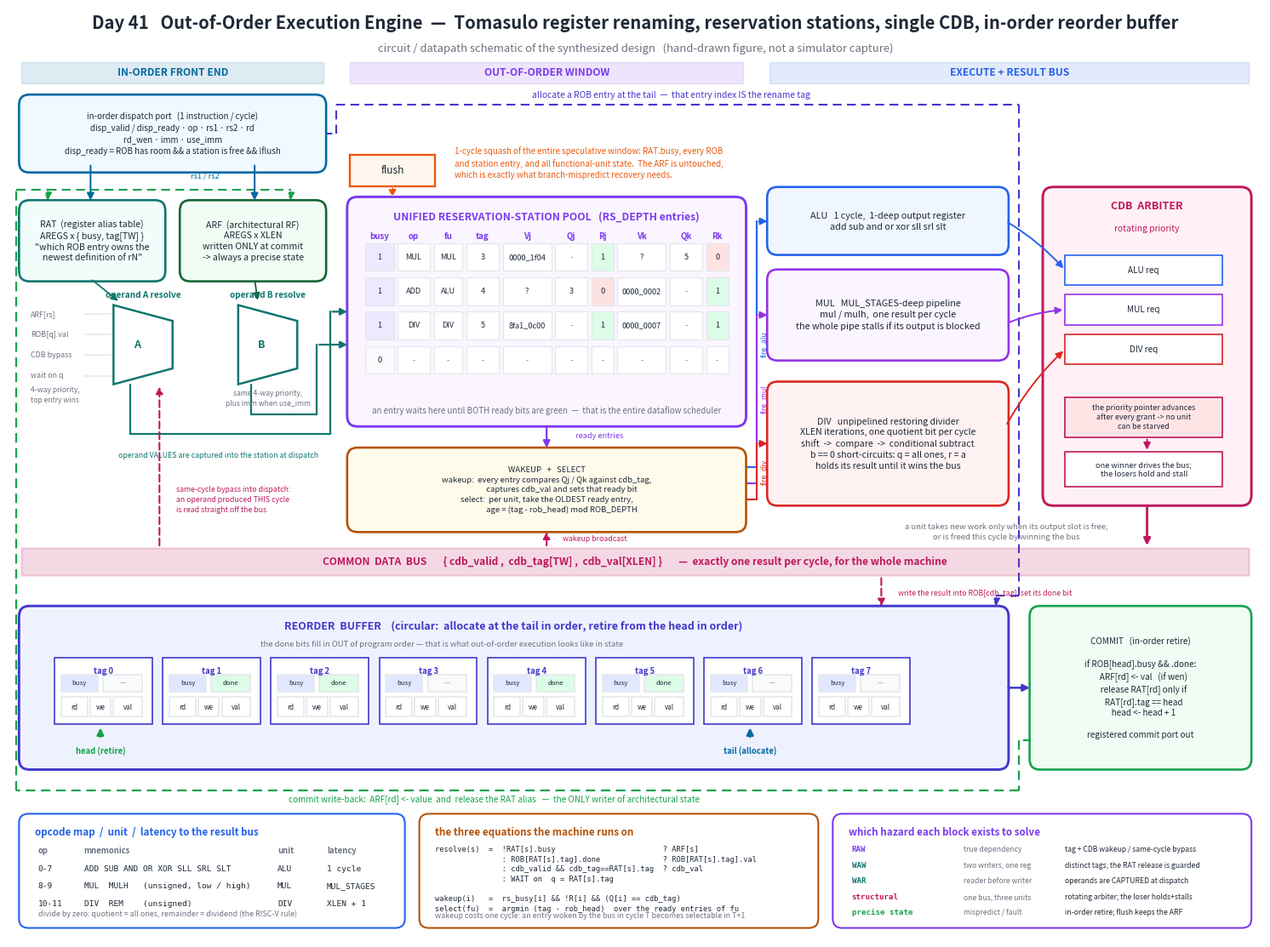

This chart was generated by the following Python code: (Note: this script raises an exception after producing the figure.)
#!/usr/bin/env python3
"""Render the ooo_tomasulo circuit / datapath diagram to docs/ooo_tomasulo_block.png.

Hand-drawn schematic of the *built* circuit (matplotlib, NOT a simulator
capture): the in-order dispatch port, the register alias table and the
architectural register file, the four-way priority operand-resolution mux that
picks between the ARF, a finished ROB entry, a same-cycle Common-Data-Bus
bypass and "wait on a tag", the unified reservation-station pool with its
per-entry tag comparators, the age-based oldest-ready select per functional
unit, the three functional units (1-cycle ALU, pipelined multiplier, iterative
restoring divider), the rotating-priority arbiter that hands out the single
Common Data Bus, and the reorder buffer that turns all of that back into
strictly in-order architectural state.  Insets give the opcode/unit/latency
map, the operand-resolution and wakeup equations, and which hazard each piece
of the machine exists to solve.
"""
import matplotlib
matplotlib.use("Agg")
import matplotlib.pyplot as plt
from matplotlib.patches import FancyBboxPatch, FancyArrowPatch, Rectangle

DIS_C = "#0369a1"   # dispatch / front end
RAT_C = "#0f766e"   # rename state
ARF_C = "#166534"   # architectural state
RS_C  = "#7c3aed"   # reservation stations
SEL_C = "#b45309"   # wakeup / select
ALU_C = "#2563eb"   # ALU
MUL_C = "#9333ea"   # multiplier
DIV_C = "#dc2626"   # divider
CDB_C = "#be185d"   # common data bus
ROB_C = "#4338ca"   # reorder buffer
CMT_C = "#16a34a"   # commit
FLS_C = "#ea580c"   # flush
INK   = "#1f2937"
MUT   = "#6b7280"
GRID  = "#e5e7eb"

fig, ax = plt.subplots(figsize=(19.0, 14.2))
ax.set_xlim(0, 191)
ax.set_ylim(0, 141)
ax.axis("off")


def box(x, y, w, h, label, ec, fc="white", fs=9.0, lw=1.9, z=3):
    ax.add_patch(FancyBboxPatch((x, y), w, h,
                 boxstyle="round,pad=0.4,rounding_size=1.6",
                 linewidth=lw, edgecolor=ec, facecolor=fc, zorder=z))
    ax.text(x + w / 2, y + h / 2, label, ha="center", va="center",
            fontsize=fs, color=INK, zorder=z + 1, linespacing=1.35)


def plain(x, y, w, h, label, ec, fc="white", fs=8.0, lw=1.2, z=3, rot=0, tc=None):
    ax.add_patch(Rectangle((x, y), w, h, linewidth=lw, edgecolor=ec,
                 facecolor=fc, zorder=z))
    ax.text(x + w / 2, y + h / 2, label, ha="center", va="center",
            fontsize=fs, color=(tc or INK), zorder=z + 1, rotation=rot,
            linespacing=1.3)


def arrow(x1, y1, x2, y2, c=INK, lw=1.7, ls="-", rad=0.0, ms=12, z=4):
    ax.add_patch(FancyArrowPatch((x1, y1), (x2, y2), arrowstyle="-|>",
                 mutation_scale=ms, linewidth=lw, color=c, linestyle=ls,
                 zorder=z, connectionstyle=f"arc3,rad={rad}"))


def lab(x, y, t, c=INK, fs=7.8, style="italic", ha="center", va="center",
        rot=0, fw="normal", z=6):
    ax.text(x, y, t, ha=ha, va=va, fontsize=fs, color=c, style=style,
            rotation=rot, fontweight=fw, zorder=z, linespacing=1.4)


def mux(x, y, w, h, label, ec):
    ax.add_patch(plt.Polygon([[x, y], [x + w, y + h * 0.20],
                              [x + w, y + h * 0.80], [x, y + h]],
                 closed=True, linewidth=1.8, edgecolor=ec,
                 facecolor="white", zorder=3))
    ax.text(x + w * 0.40, y + h / 2, label, ha="center", va="center",
            fontsize=9.0, color=ec, zorder=4, fontweight="bold")


def route(pts, c=INK, lw=1.7, ls="-", z=2, arrowhead=True, ms=12):
    """Orthogonal multi-segment wire with an arrowhead on the last leg."""
    for i in range(len(pts) - 2):
        ax.plot([pts[i][0], pts[i + 1][0]], [pts[i][1], pts[i + 1][1]],
                color=c, lw=lw, ls=ls, zorder=z, solid_capstyle="round")
    a, b = pts[-2], pts[-1]
    if arrowhead:
        arrow(a[0], a[1], b[0], b[1], c=c, lw=lw, ls=ls, ms=ms, z=z + 2)
    else:
        ax.plot([a[0], b[0]], [a[1], b[1]], color=c, lw=lw, ls=ls, zorder=z)


# ======================================================================= title
ax.text(95.5, 138.0,
        "Day 41   Out-of-Order Execution Engine  —  Tomasulo register renaming, "
        "reservation stations, single CDB, in-order reorder buffer",
        ha="center", fontsize=14.6, fontweight="bold", color=INK)
ax.text(95.5, 134.4,
        "circuit / datapath schematic of the synthesized design   "
        "(hand-drawn figure, not a simulator capture)",
        ha="center", fontsize=9.4, color=MUT, style="italic")

for x0, w, nm, c in [(2, 46, "IN-ORDER FRONT END", DIS_C),
                     (52, 60, "OUT-OF-ORDER WINDOW", RS_C),
                     (116, 73, "EXECUTE + RESULT BUS", ALU_C)]:
    ax.add_patch(Rectangle((x0, 129.6), w, 3.2, facecolor=c, alpha=0.13,
                 edgecolor=c, lw=1.0, zorder=1))
    lab(x0 + w / 2, 131.2, nm, c, 8.6, "normal", fw="bold")

# ============================================================== dispatch port
box(2, 116.5, 46, 11.0,
    "in-order dispatch port   (1 instruction / cycle)\n"
    "disp_valid / disp_ready · op · rs1 · rs2 · rd\n"
    "rd_wen · imm · use_imm\n"
    "disp_ready = ROB has room && a station is free && !flush",
    DIS_C, fc="#f0f9ff", fs=7.0)

# ROB allocation, routed round the right-hand side so it crosses nothing
route([(48, 122.0), (50, 122.0), (50, 126.4), (154, 126.4), (154, 52),
       (150.5, 52), (150.5, 50)], ROB_C, 1.5, ls=(0, (5, 3)))
lab(101, 127.9, "allocate a ROB entry at the tail  —  that entry index IS the "
                "rename tag", ROB_C, 7.4)

# ======================================================================= flush
plain(52, 114.0, 13, 4.8, "flush", FLS_C, fc="#fff7ed", fs=8.6, lw=1.7)
lab(68, 117.6, "1-cycle squash of the entire speculative window: RAT.busy, every ROB\n"
               "and station entry, and all functional-unit state.  The ARF is untouched,\n"
               "which is exactly what branch-mispredict recovery needs.",
    FLS_C, 7.0, ha="left")
route([(58.5, 114.0), (58.5, 112.0)], FLS_C, 1.4, ls=(0, (3, 2)))

# ================================================================== RAT / ARF
box(2, 100, 21.5, 11.5,
    "RAT  (register alias table)\nAREGS x { busy, tag[TW] }\n"
    "\"which ROB entry owns the\nnewest definition of rN\"", RAT_C,
    fc="#f0fdfa", fs=7.6)
box(26.5, 100, 21.5, 11.5,
    "ARF  (architectural RF)\nAREGS x XLEN\nwritten ONLY at commit\n"
    "-> always a precise state", ARF_C, fc="#f0fdf4", fs=7.6)

arrow(12.5, 117.5, 12.5, 111.5, DIS_C, 1.5)
arrow(37.5, 117.5, 37.5, 111.5, DIS_C, 1.5)
lab(30.0, 115.6, "rs1 / rs2", DIS_C, 6.6)

# ===================================================== operand resolution mux
SRC = ["ARF[rs]", "ROB[q].val", "CDB bypass", "wait on q"]
for k, t in enumerate(SRC):
    yy = 94.6 - k * 3.1
    lab(3.4, yy, t, MUT, 6.4, "normal", ha="left")
    ax.plot([11.6, 16], [yy, yy], color=GRID, lw=1.1, zorder=1)
lab(3.4, 82.4, "4-way priority,\ntop entry wins", MUT, 6.2, ha="left")

mux(16, 84, 9, 12, "A", RAT_C)
mux(35, 84, 9, 12, "B", RAT_C)
lab(20.5, 97.6, "operand A resolve", RAT_C, 7.2, "normal", fw="bold")
lab(39.5, 97.6, "operand B resolve", RAT_C, 7.2, "normal", fw="bold")
lab(39.5, 81.9, "same 4-way priority,\nplus imm when use_imm", MUT, 6.2)

arrow(12.5, 100, 17.0, 96.4, RAT_C, 1.3)
arrow(37.5, 100, 38.0, 96.4, ARF_C, 1.3)

# operands captured into the freshly allocated station
route([(18.5, 84), (18.5, 76.5), (49.0, 76.5), (49.0, 95), (52, 95)], RAT_C, 1.6)
route([(37.0, 84), (37.0, 79.5), (47.0, 79.5), (47.0, 90), (52, 90)], RAT_C, 1.6)
lab(32, 73.2, "operand VALUES are captured into the station at dispatch",
    RAT_C, 6.3)

# =================================================== reservation-station pool
box(52, 78, 60, 34, "", RS_C, fc="#faf5ff", lw=2.1)
lab(82, 109.4, "UNIFIED RESERVATION-STATION POOL   (RS_DEPTH entries)",
    RS_C, 8.8, "normal", fw="bold")

cols = [("busy", 5.0), ("op", 5.5), ("fu", 5.0), ("tag", 5.5),
        ("Vj", 8.0), ("Qj", 5.5), ("Rj", 4.0),
        ("Vk", 8.0), ("Qk", 5.5), ("Rk", 4.0)]
x = 54.0
for nm, w in cols:
    lab(x + w / 2, 106.4, nm, RS_C, 7.0, "normal", fw="bold")
    x += w

rows_txt = [["1", "MUL", "MUL", "3", "0000_1f04", "-", "1", "?", "5", "0"],
            ["1", "ADD", "ALU", "4", "?", "3", "0", "0000_0002", "-", "1"],
            ["1", "DIV", "DIV", "5", "8fa1_0c00", "-", "1", "0000_0007", "-", "1"],
            ["0", "-", "-", "-", "-", "-", "-", "-", "-", "-"]]
for r, rw in enumerate(rows_txt):
    y = 101.2 - r * 5.2
    x = 54.0
    for (nm, w), t in zip(cols, rw):
        fc = "white"
        if nm in ("Rj", "Rk"):
            fc = "#dcfce7" if t == "1" else ("#fee2e2" if t == "0" else "white")
        if nm == "busy":
            fc = "#ede9fe" if t == "1" else "#f8fafc"
        plain(x + 0.3, y, w - 0.6, 4.2, t, GRID, fc=fc, fs=6.6, lw=0.9,
              tc=(MUT if t == "-" else INK))
        x += w
lab(82, 80.0, "an entry waits here until BOTH ready bits are green  —  that is "
              "the entire dataflow scheduler", MUT, 7.0)

# ============================================================ wakeup / select
box(52, 62, 60, 12,
    "WAKEUP   +   SELECT\n"
    "wakeup:  every entry compares Qj / Qk against cdb_tag,\n"
    "                 captures cdb_val and sets that ready bit\n"
    "select:  per unit, take the OLDEST ready entry,\n"
    "                 age = (tag - rob_head) mod ROB_DEPTH",
    SEL_C, fc="#fffbeb", fs=6.9)
arrow(82, 78, 82, 74, RS_C, 1.6)
lab(90.0, 76.2, "ready entries", RS_C, 6.6)

# ========================================================= functional units
box(116, 104, 36, 9.5,
    "ALU   1 cycle,  1-deep output register\nadd sub and or xor sll srl slt",
    ALU_C, fc="#eff6ff", fs=7.8)
box(116, 88, 36, 13,
    "MUL   MUL_STAGES-deep pipeline\nmul / mulh,  one result per cycle\n"
    "the whole pipe stalls if its output is blocked",
    MUL_C, fc="#faf5ff", fs=7.8)
box(116, 66, 36, 18,
    "DIV   unpipelined restoring divider\nXLEN iterations, one quotient bit per cycle\n"
    "shift  ->  compare  ->  conditional subtract\n"
    "b == 0 short-circuits: q = all ones, r = a\nholds its result until it wins the bus",
    DIV_C, fc="#fef2f2", fs=7.6)

for ysrc, ydst, c, nm in [(71.5, 108.7, ALU_C, "fire_alu"),
                          (69.0, 94.5, MUL_C, "fire_mul"),
                          (66.5, 75.0, DIV_C, "fire_div")]:
    route([(112, ysrc), (114, ysrc), (114, ydst), (116, ydst)], c, 1.5)
    lab(115.1, (ysrc + ydst) / 2.0, nm, c, 6.2, rot=90)

lab(152, 61.6, "a unit takes new work only when its output slot is free,\n"
               "or is freed this cycle by winning the bus", MUT, 6.8)

# ============================================================== CDB arbiter
box(158, 66, 31, 47.5, "", CDB_C, fc="#fff1f5", lw=2.1)
lab(173.5, 111.0, "CDB  ARBITER", CDB_C, 9.0, "normal", fw="bold")
lab(173.5, 107.6, "rotating priority", CDB_C, 7.4)
for k, (nm, c) in enumerate([("ALU req", ALU_C), ("MUL req", MUL_C),
                             ("DIV req", DIV_C)]):
    plain(161, 99.0 - k * 6.0, 24, 4.6, nm, c, fc="white", fs=7.2)
    arrow(152, 108.7 - k * 15.5, 161, 101.3 - k * 6.0, c, 1.4, rad=-0.08)
plain(161, 76.0, 24, 6.0,
      "the priority pointer advances\nafter every grant -> no unit\ncan be starved",
      CDB_C, fc="#ffe4e6", fs=6.4)
plain(161, 68.5, 24, 5.2, "one winner drives the bus;\nthe losers hold and stall",
      CDB_C, fc="white", fs=6.6)
arrow(173.5, 76.0, 173.5, 73.7, CDB_C, 1.4)

# ================================================================== CDB bus
ax.add_patch(Rectangle((2, 55.0), 187, 4.2, facecolor=CDB_C, alpha=0.16,
             edgecolor=CDB_C, lw=1.8, zorder=2))
lab(95.5, 57.1, "COMMON  DATA  BUS       { cdb_valid ,  cdb_tag[TW] ,  cdb_val[XLEN] }       "
                "—  exactly one result per cycle, for the whole machine",
    CDB_C, 8.6, "normal", fw="bold")
route([(173.5, 66), (173.5, 59.2)], CDB_C, 2.0)

# CDB fan-out taps
route([(23.0, 59.2), (23.0, 84)], CDB_C, 1.5, ls=(0, (4, 2)))
lab(25.5, 66.5, "same-cycle bypass into dispatch:\nan operand produced THIS cycle\nis read straight off the bus",
    CDB_C, 6.3, ha="left")
route([(82, 59.2), (82, 62)], CDB_C, 1.5, ls=(0, (4, 2)))
lab(84.5, 60.6, "wakeup broadcast", CDB_C, 6.3, ha="left")
route([(133, 55.0), (133, 50)], CDB_C, 1.5, ls=(0, (4, 2)))
lab(135.5, 52.4, "write the result into ROB[cdb_tag], set its done bit",
    CDB_C, 6.3, ha="left")

# =================================================================== the ROB
box(2, 26, 150, 24, "", ROB_C, fc="#eef2ff", lw=2.1)
lab(77, 47.4, "REORDER  BUFFER    (circular:  allocate at the tail in order, "
              "retire from the head in order)", ROB_C, 9.0, "normal", fw="bold")
lab(66, 44.6, "the done bits fill in OUT of program order — that is what "
              "out-of-order execution looks like in state", MUT, 6.8)

NE = 8
ew = 16.5
for e in range(NE):
    x0 = 7 + e * ew
    done = e in (1, 2, 4, 5)
    plain(x0, 32.5, ew - 1.6, 10.0, "", ROB_C, fc="white", lw=1.2)
    lab(x0 + (ew - 1.6) / 2, 40.6, f"tag {e}", ROB_C, 6.8, "normal", fw="bold")
    plain(x0 + 1.0, 37.4, 5.6, 2.6, "busy", GRID, fc="#e0e7ff", fs=5.6)
    plain(x0 + 7.4, 37.4, 5.9, 2.6, "done" if done else "—", GRID,
          fc=("#dcfce7" if done else "#f8fafc"), fs=5.6,
          tc=(INK if done else MUT))
    plain(x0 + 1.0, 33.6, 4.0, 3.0, "rd", GRID, fc="white", fs=5.8)
    plain(x0 + 5.4, 33.6, 3.2, 3.0, "we", GRID, fc="white", fs=5.8)
    plain(x0 + 9.0, 33.6, 4.3, 3.0, "val", GRID, fc="white", fs=5.8)

arrow(7 + 7, 30.2, 7 + 7, 32.3, CMT_C, 1.8)
lab(7 + 7, 28.5, "head (retire)", CMT_C, 6.8, "normal", fw="bold")
arrow(7 + 6 * ew + 7, 30.2, 7 + 6 * ew + 7, 32.3, DIS_C, 1.8)
lab(7 + 6 * ew + 7, 28.5, "tail (allocate)", DIS_C, 6.8, "normal", fw="bold")

# ==================================================================== commit
box(156, 26, 33, 24,
    "COMMIT   (in-order retire)\n\n"
    "if ROB[head].busy && .done:\n"
    "   ARF[rd] <- val   (if wen)\n"
    "   release RAT[rd] only if\n"
    "   RAT[rd].tag == head\n"
    "   head <- head + 1\n\n"
    "registered commit port out",
    CMT_C, fc="#f0fdf4", fs=7.2)
arrow(152, 38, 156, 38, ROB_C, 1.8)

# commit write-back to the architectural state, routed round the left edge
route([(156, 30.0), (154, 30.0), (154, 22.5), (1.2, 22.5), (1.2, 113.5),
       (6, 113.5), (6, 111.5)], CMT_C, 1.6, ls=(0, (5, 3)))
route([(6, 113.5), (43, 113.5), (43, 111.5)], CMT_C, 1.5, ls=(0, (5, 3)))
lab(74, 21.0, "commit write-back:  ARF[rd] <- value  and  release the RAT alias   "
              "—  the ONLY writer of architectural state", CMT_C, 7.2)


# ============================================================ inset panels
def inset(x, y, w, h, title, c):
    ax.add_patch(FancyBboxPatch((x, y), w, h,
                 boxstyle="round,pad=0.4,rounding_size=1.4",
                 linewidth=1.5, edgecolor=c, facecolor="white", zorder=3))
    ax.text(x + 2.0, y + h - 2.4, title, ha="left", va="center", fontsize=8.4,
            color=c, fontweight="bold", zorder=5)


# ---- opcodes -------------------------------------------------------------
inset(2, 2, 58, 16.5, "opcode map  /  unit  /  latency to the result bus", ALU_C)
rows = [("0-7", "ADD SUB AND OR XOR SLL SRL SLT", "ALU", "1 cycle"),
        ("8-9", "MUL  MULH   (unsigned, low / high)", "MUL", "MUL_STAGES"),
        ("10-11", "DIV  REM    (unsigned)", "DIV", "XLEN + 1")]
ax.text(4.5, 13.0, "op", fontsize=6.8, color=MUT, fontweight="bold")
ax.text(11.5, 13.0, "mnemonics", fontsize=6.8, color=MUT, fontweight="bold")
ax.text(41.0, 13.0, "unit", fontsize=6.8, color=MUT, fontweight="bold")
ax.text(48.5, 13.0, "latency", fontsize=6.8, color=MUT, fontweight="bold")
for k, (o, m, u, l) in enumerate(rows):
    yy = 10.2 - k * 2.6
    ax.text(4.5, yy, o, fontsize=6.8, color=INK, family="monospace")
    ax.text(11.5, yy, m, fontsize=6.8, color=INK, family="monospace")
    ax.text(41.0, yy, u, fontsize=6.8, color=INK, family="monospace")
    ax.text(48.5, yy, l, fontsize=6.8, color=INK, family="monospace")
ax.text(4.5, 3.4, "divide by zero: quotient = all ones, remainder = dividend "
                  "(the RISC-V rule)",
        fontsize=6.4, color=MUT, style="italic")

# ---- equations -----------------------------------------------------------
inset(63, 2, 60, 16.5, "the three equations the machine runs on", SEL_C)
eqs = [
    "resolve(s)  =  !RAT[s].busy                        ? ARF[s]",
    "               : ROB[RAT[s].tag].done              ? ROB[RAT[s].tag].val",
    "               : cdb_valid && cdb_tag==RAT[s].tag  ? cdb_val",
    "               : WAIT on  q = RAT[s].tag",
    "",
    "wakeup(i)   =  rs_busy[i] && !R[i] && (Q[i] == cdb_tag)",
    "select(fu)  =  argmin (tag - rob_head)  over the ready entries of fu",
]
for k, e in enumerate(eqs):
    ax.text(65.0, 13.2 - k * 1.5, e, fontsize=6.2, color=INK,
            family="monospace")
ax.text(65.0, 3.1, "wakeup costs one cycle: an entry woken by the bus in cycle T "
                   "becomes selectable in T+1",
        fontsize=6.4, color=MUT, style="italic")

# ---- hazards -------------------------------------------------------------
inset(126, 2, 63, 16.5, "which hazard each block exists to solve", RS_C)
hz = [("RAW", "true dependency", "tag + CDB wakeup / same-cycle bypass", RS_C),
      ("WAW", "two writers, one reg", "distinct tags; the RAT release is guarded", RAT_C),
      ("WAR", "reader before writer", "operands are CAPTURED at dispatch", RAT_C),
      ("structural", "one bus, three units", "rotating arbiter; the loser holds+stalls", CDB_C),
      ("precise state", "mispredict / fault", "in-order retire; flush keeps the ARF", CMT_C)]
for k, (h, d, s, c) in enumerate(hz):
    yy = 13.2 - k * 2.4
    ax.text(128.5, yy, h, fontsize=6.6, color=c, fontweight="bold",
            family="monospace")
    ax.text(145.5, yy, d, fontsize=6.2, color=MUT, style="italic")
    ax.text(161.0, yy, s, fontsize=6.2, color=INK)

fig.savefig("docs/ooo_tomasulo_block.png", dpi=140, facecolor="white",
            bbox_inches="tight", pad_inches=0.25)
print("wrote docs/ooo_tomasulo_block.png")
